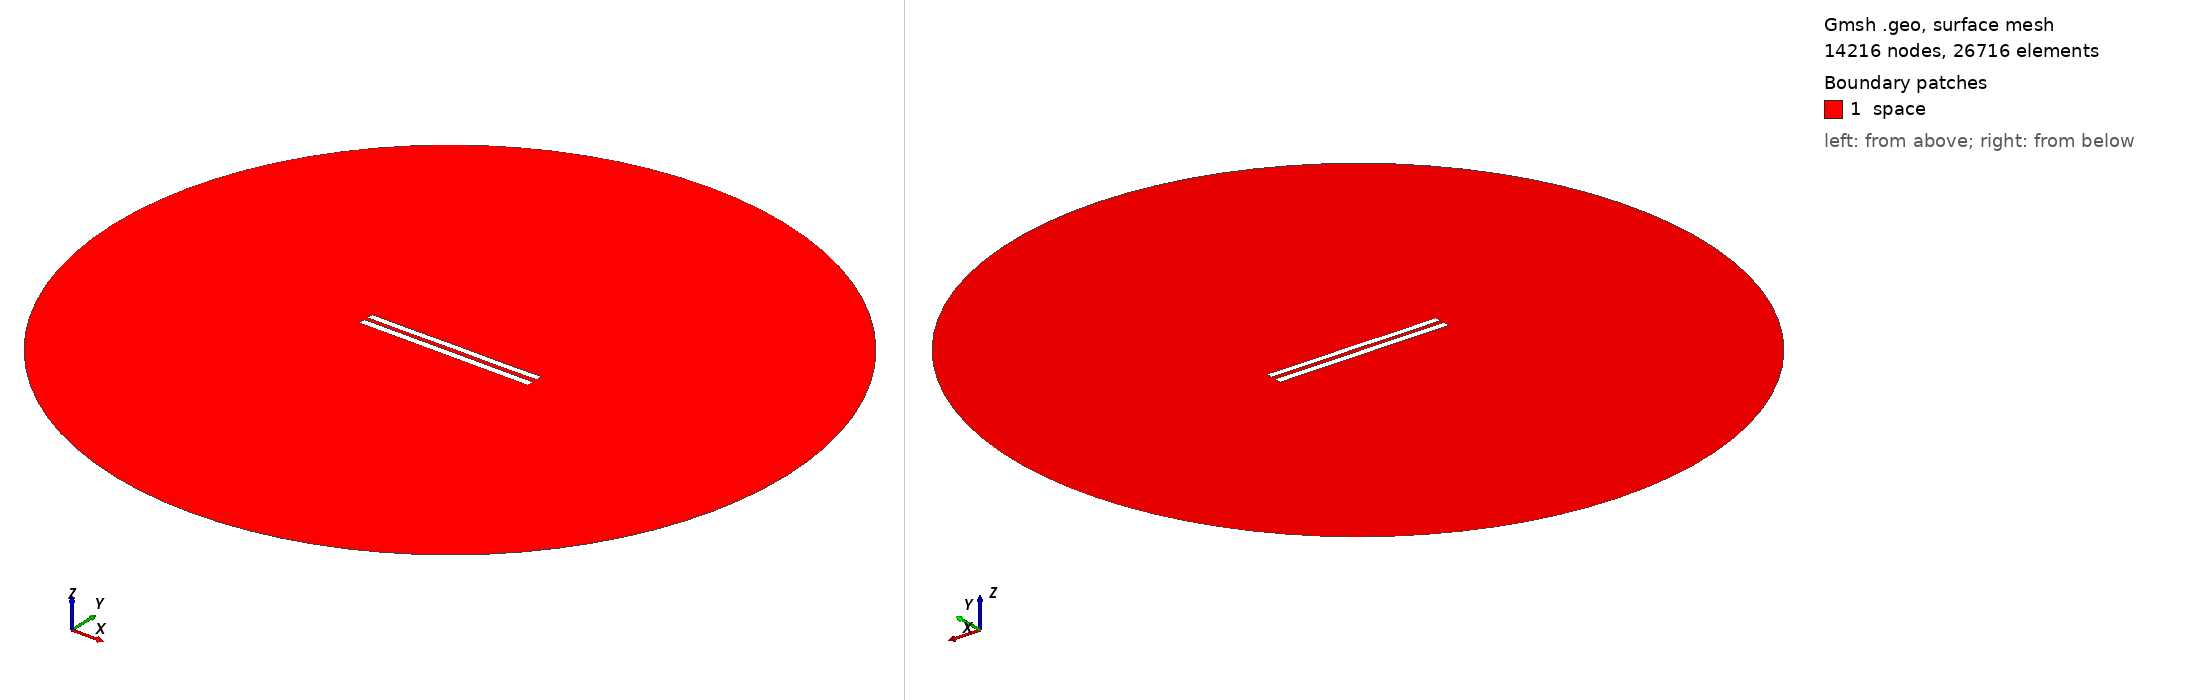

Gmsh geometry script, surface-meshed: 14216 nodes, 26716 surface elements. Boundary patches (legend numbers): 1 space. Left view from above one corner, right view from below the opposite corner. Legend entries are the model's physical surfaces. The drawing asked Gmsh for element sizes between 1% and 20% of the model's largest extent; the script's own settings can give other sizes.

=== 6187.geo (drawn) ===
//---------------------------------------
// Geometry kernel
//---------------------------------------

SetFactory("OpenCASCADE");



//---------------------------------------
// Parameters of the geometry
//---------------------------------------

// Overetch of the upper plate
overetch = 0.125;

// Distance between the plates
distance = 2.5;

// Discretization over the x axis (for the deformation)
nx = 50; 

// Length of the plate
L = 100 - overetch; 

// Number of modes
n = 4; 

// 1st mode coefficient
coeff(1) = 0.15;
beta(1) = 0.596864 * 3.1415926535 / L;

// 2nd mode coefficient
coeff(2) = 0.0;
beta(2) = 1.49418 * 3.1415926535 / L;

// 3rd mode coefficient
coeff(3) = 0.0;
beta(3) = 2.50025 * 3.1415926535 / L;

// 4th mode coefficient
coeff(4) = -0.075;
beta(4) = 3.49999 * 3.1415926535 / L;



//---------------------------------------
// Upper plate (deformed rectangle)
//---------------------------------------

// Coordiantes of the upper plate
xmin = -50;
xmax = 50 - overetch;

// Height of the upper plate
yheight = 4 - 2 * overetch;

// Indexes of the points
UpperID[] = {};
LowerID[] = {};
LeftID[] = {};
RightID[] = {};

// Point index
p = 1;

// Horizontal edges
For i In {1:nx}
    x = xmin + (i-1)*(xmax - xmin)/(nx-1);

    y_bottom = distance / 2 + overetch;
    For j In {1:n}
        C = (Cosh(beta(j)*L) + Cos(beta(j)*L)) / (Sinh(beta(j)*L) + Sin(beta(j)*L));
        y_bottom  = y_bottom + coeff(j) * (Cosh(beta(j)*(x+50)) - Cos(beta(j)*(x+50)) - C * (Sinh(beta(j)*(x+50)) - Sin(beta(j)*(x+50))));
    EndFor

    y_top = y_bottom + yheight;

    Point(p) = {x, y_top, 0, 1.0};
    UpperID[i] = p;
    p = p + 1;

    Point(p) = {x, y_bottom, 0, 1.0};
    LowerID[i] = p;
    p = p + 1;
EndFor

// Create point lists
UpperPts[] = {}; LowerPts[] = {};
For i In {1:nx}
  UpperPts[] += {UpperID[i]};
  LowerPts[] += {LowerID[i]};
EndFor

// Build splines
Spline(1) = {UpperPts[]};
Spline(2) = {LowerPts[]};
Line(3) = {LowerPts[nx-1], UpperPts[nx-1]};
Line(4) = {LowerPts[0], UpperPts[0]};

// Build the plane surface
Curve Loop(1) = {2, 3, -1, -4};
Plane Surface(1) = {1};



//---------------------------------------
// Lower plate (rectangle)
//---------------------------------------

// Vertices
Point(1001) = {-50, -1, 0, 1.0};
Point(1002) = { 50, -1, 0, 1.0};
Point(1003) = { 50,  -5, 0, 1.0};
Point(1004) = {-50,  -5, 0, 1.0};

// Edges
Line(5) = {1001, 1002};
Line(6) = {1002, 1003};
Line(7) = {1003, 1004};
Line(8) = {1004, 1001};

// Plane surface
Line Loop(2) = {5, 6, 7, 8};
Plane Surface(2) = {2}; 



//---------------------------------------
// Outer (fictious) boundary
//---------------------------------------

// Points
Point(1005) = {0, 0, 0};       // Center
Point(1006) = {200, 0, 0};     // Start point
Point(1007) = {0, 200, 0};     // 90 degrees
Point(1008) = {-200, 0, 0};    // 180 degrees
Point(1009) = {0, -200, 0};    // 270 degrees

// Circle arcs (each needs start, center, end)
Circle(9) = {1006, 1005, 1007};
Circle(10) = {1007, 1005, 1008};
Circle(11) = {1008, 1005, 1009};
Circle(12) = {1009, 1005, 1006};

// Plane surface for the entire domain
Curve Loop(3) = {9, 10, 11, 12};
Surface(3) = {3};

// Subtract the plates from the whole domain to obtain the actual domain where we want to solve the equations
BooleanDifference{ Surface{3}; Delete; }{ Surface{1}; Surface{2}; Delete; }




//---------------------------------------
// Transfinite Lines/Curves
//---------------------------------------

// Set the number of points on the boundaries
r = 7;

// Plates
Transfinite Curve {1, 2} = 50*r Using Progression 1;
Transfinite Curve {3, 4} = 2*r Using Progression 1;
Transfinite Line {5, 7} = 50*r Using Progression 1;
Transfinite Line {6, 8} = 2*r Using Progression 1;

// Outer boundary
Transfinite Line {9, 10, 11, 12} = 20 Using Progression 1;



//---------------------------------------
// Physical groups
//---------------------------------------                

// Physical curves (boundaries)
Physical Line("force_segment", 10) = {2};
Physical Line("upper_plate", 11) = {1, 3, 4};
Physical Line("lower_plate", 12) = {5, 6, 7, 8};
Physical Line("boundary", 20) = {9, 10, 11, 12};

// Physical Surfaces
Physical Surface("space", 30) = {3};



//---------------------------------------
// 6. Generate the Mesh
//---------------------------------------

// 2D mesh generation
Mesh 2;
